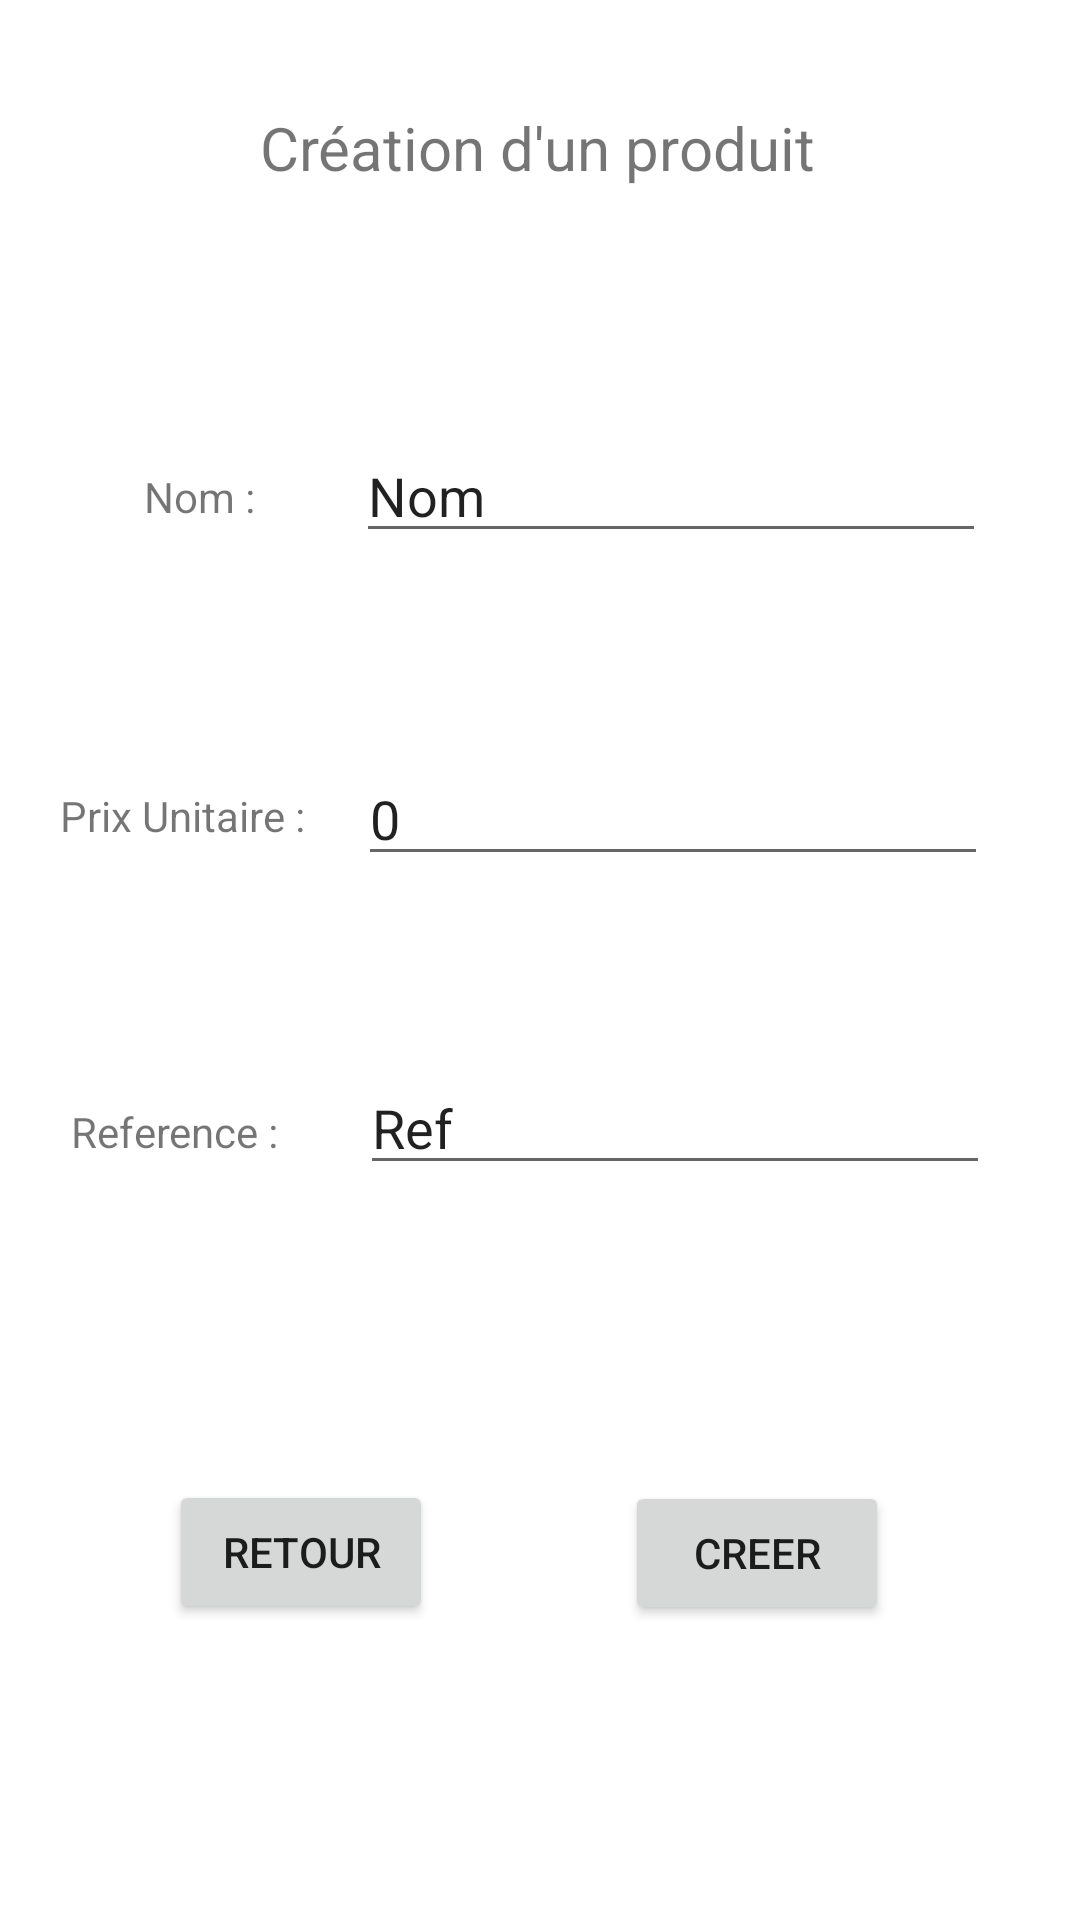

Android layout source for this screen:
<!-- AndroidManifest.xml: application theme Theme.ApplicatioGestion -->
<!-- res/layout/creation_produits.xml -->
<?xml version="1.0" encoding="utf-8"?>
<androidx.constraintlayout.widget.ConstraintLayout xmlns:android="http://schemas.android.com/apk/res/android"
    xmlns:app="http://schemas.android.com/apk/res-auto"
    xmlns:tools="http://schemas.android.com/tools"
    android:layout_width="match_parent"
    android:layout_height="match_parent">

    <TextView
        android:id="@+id/txtNomProduit2"
        android:layout_width="wrap_content"
        android:layout_height="wrap_content"
        android:text="Nom :"
        app:layout_constraintBottom_toBottomOf="parent"
        app:layout_constraintEnd_toEndOf="parent"
        app:layout_constraintHorizontal_bias="0.149"
        app:layout_constraintStart_toStartOf="parent"
        app:layout_constraintTop_toBottomOf="@+id/textView100"
        app:layout_constraintVertical_bias="0.167" />

    <Button
        android:id="@+id/btnRetourGestProd2"
        android:layout_width="wrap_content"
        android:layout_height="wrap_content"
        android:text="Retour"
        app:layout_constraintBottom_toBottomOf="parent"
        app:layout_constraintEnd_toEndOf="parent"
        app:layout_constraintHorizontal_bias="0.207"
        app:layout_constraintStart_toStartOf="parent"
        app:layout_constraintTop_toBottomOf="@+id/txtRefProduit2"
        app:layout_constraintVertical_bias="0.52" />

    <TextView
        android:id="@+id/textView100"
        android:layout_width="wrap_content"
        android:layout_height="wrap_content"
        android:text="Création d'un produit"
        android:textSize="20sp"
        app:layout_constraintBottom_toBottomOf="parent"
        app:layout_constraintEnd_toEndOf="parent"
        app:layout_constraintHorizontal_bias="0.496"
        app:layout_constraintStart_toStartOf="parent"
        app:layout_constraintTop_toTopOf="parent"
        app:layout_constraintVertical_bias="0.058" />

    <Button
        android:id="@+id/btnValiderCreerProduit"
        android:layout_width="wrap_content"
        android:layout_height="wrap_content"
        android:text="Creer"
        app:layout_constraintBottom_toBottomOf="parent"
        app:layout_constraintEnd_toEndOf="parent"
        app:layout_constraintStart_toEndOf="@+id/btnRetourGestProd2"
        app:layout_constraintTop_toBottomOf="@+id/edtProduitRef" />

    <TextView
        android:id="@+id/txtPrixProduit2"
        android:layout_width="wrap_content"
        android:layout_height="wrap_content"
        android:text="Prix Unitaire : "
        app:layout_constraintBottom_toBottomOf="parent"
        app:layout_constraintEnd_toStartOf="@+id/edtProduitPrix"
        app:layout_constraintHorizontal_bias="0.586"
        app:layout_constraintStart_toStartOf="parent"
        app:layout_constraintTop_toBottomOf="@+id/txtNomProduit2"
        app:layout_constraintVertical_bias="0.196" />

    <TextView
        android:id="@+id/txtRefProduit2"
        android:layout_width="wrap_content"
        android:layout_height="wrap_content"
        android:text="Reference : "
        app:layout_constraintBottom_toBottomOf="parent"
        app:layout_constraintEnd_toStartOf="@+id/edtProduitRef"
        app:layout_constraintStart_toStartOf="parent"
        app:layout_constraintTop_toBottomOf="@+id/txtPrixProduit2"
        app:layout_constraintVertical_bias="0.254" />

    <EditText
        android:id="@+id/edtProduitNom"
        android:layout_width="wrap_content"
        android:layout_height="wrap_content"
        android:ems="10"
        android:inputType="textPersonName"
        android:text="Nom"
        app:layout_constraintBottom_toBottomOf="parent"
        app:layout_constraintEnd_toEndOf="parent"
        app:layout_constraintHorizontal_bias="0.791"
        app:layout_constraintStart_toStartOf="parent"
        app:layout_constraintTop_toBottomOf="@+id/textView100"
        app:layout_constraintVertical_bias="0.15" />

    <EditText
        android:id="@+id/edtProduitPrix"
        android:layout_width="wrap_content"
        android:layout_height="wrap_content"
        android:ems="10"
        android:inputType="number"
        android:text="0"
        app:layout_constraintBottom_toBottomOf="parent"
        app:layout_constraintEnd_toEndOf="parent"
        app:layout_constraintHorizontal_bias="0.796"
        app:layout_constraintStart_toStartOf="parent"
        app:layout_constraintTop_toBottomOf="@+id/edtProduitNom"
        app:layout_constraintVertical_bias="0.16" />

    <EditText
        android:id="@+id/edtProduitRef"
        android:layout_width="wrap_content"
        android:layout_height="wrap_content"
        android:ems="10"
        android:inputType="textPersonName"
        android:text="Ref"
        app:layout_constraintBottom_toBottomOf="parent"
        app:layout_constraintEnd_toEndOf="parent"
        app:layout_constraintHorizontal_bias="0.8"
        app:layout_constraintStart_toStartOf="parent"
        app:layout_constraintTop_toBottomOf="@+id/edtProduitPrix"
        app:layout_constraintVertical_bias="0.201" />
</androidx.constraintlayout.widget.ConstraintLayout>
<!-- resources referenced by this layout -->
<resources>
  <style name="Theme.ApplicatioGestion" parent="Theme.MaterialComponents.DayNight.DarkActionBar">
          
          <item name="colorPrimary">@color/purple_500</item>
          <item name="colorPrimaryVariant">@color/purple_700</item>
          <item name="colorOnPrimary">@color/white</item>
          
          <item name="colorSecondary">@color/teal_200</item>
          <item name="colorSecondaryVariant">@color/teal_700</item>
          <item name="colorOnSecondary">@color/black</item>
          
          <item name="android:statusBarColor">?attr/colorPrimaryVariant</item>
          
      </style>
  <!-- not gathered from this repository: default colours our renderer supplied (Android Studio template values) -->
  <color name="purple_500">#FF6200EE</color>
  <color name="purple_700">#FF3700B3</color>
  <color name="teal_200">#FF03DAC5</color>
  <color name="teal_700">#FF018786</color>
  <color name="black">#FF000000</color>
  <color name="white">#FFFFFFFF</color>
</resources>
